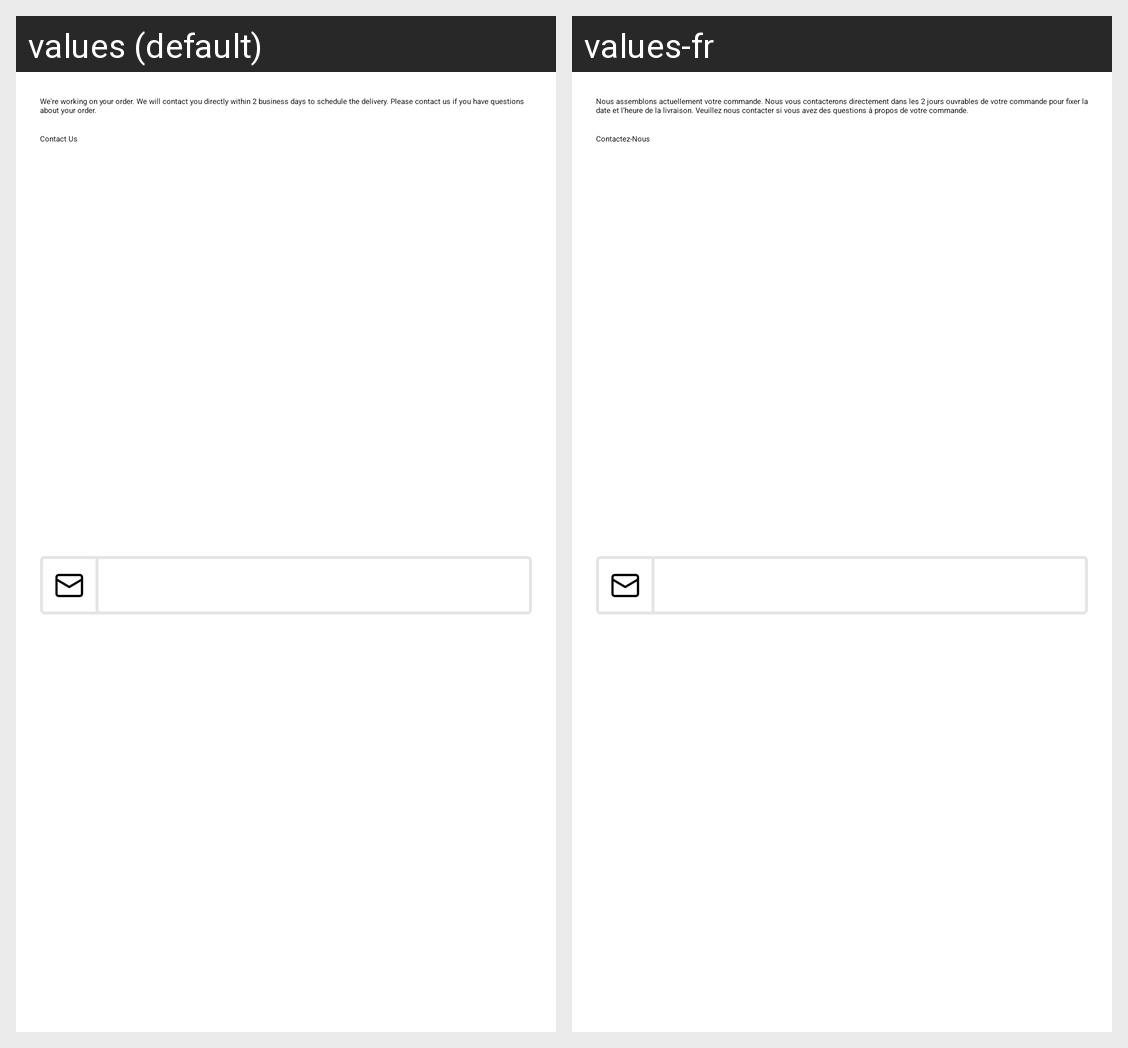

This grid shows one Android layout under two languages. Give, for every string resource on the screen, its name, the default text and each shown locale's text.
Android screen res/layout/view_pro_volume_delivery_info.xml rendered under 2 locales, left to right: values (default), values-fr. Device: Nexus 5 (rendered at 1080×1920; each locale shown at half size, 540×960, under a caption strip naming it); theme Theme.AppCompat.Light.NoActionBar.FullScreen.
Strings drawn on this screen, with the default value and each locale's value (text and hints the layout hard-codes, and strings that could not be matched under every locale, appear in the picture but are not listed):

order_details_pvp_delivery_message
  values: We're working on your order. We will contact you directly within 2 business days to schedule the delivery. Please contact us if you have questions about your order.
  values-fr: Nous assemblons actuellement votre commande. Nous vous contacterons directement dans les 2 jours ouvrables de votre commande pour fixer la date et l’heure de la livraison. Veuillez nous contacter si vous avez des questions à propos de votre commande.

order_details_email_header
  values: Contact Us
  values-fr: Contactez-Nous
